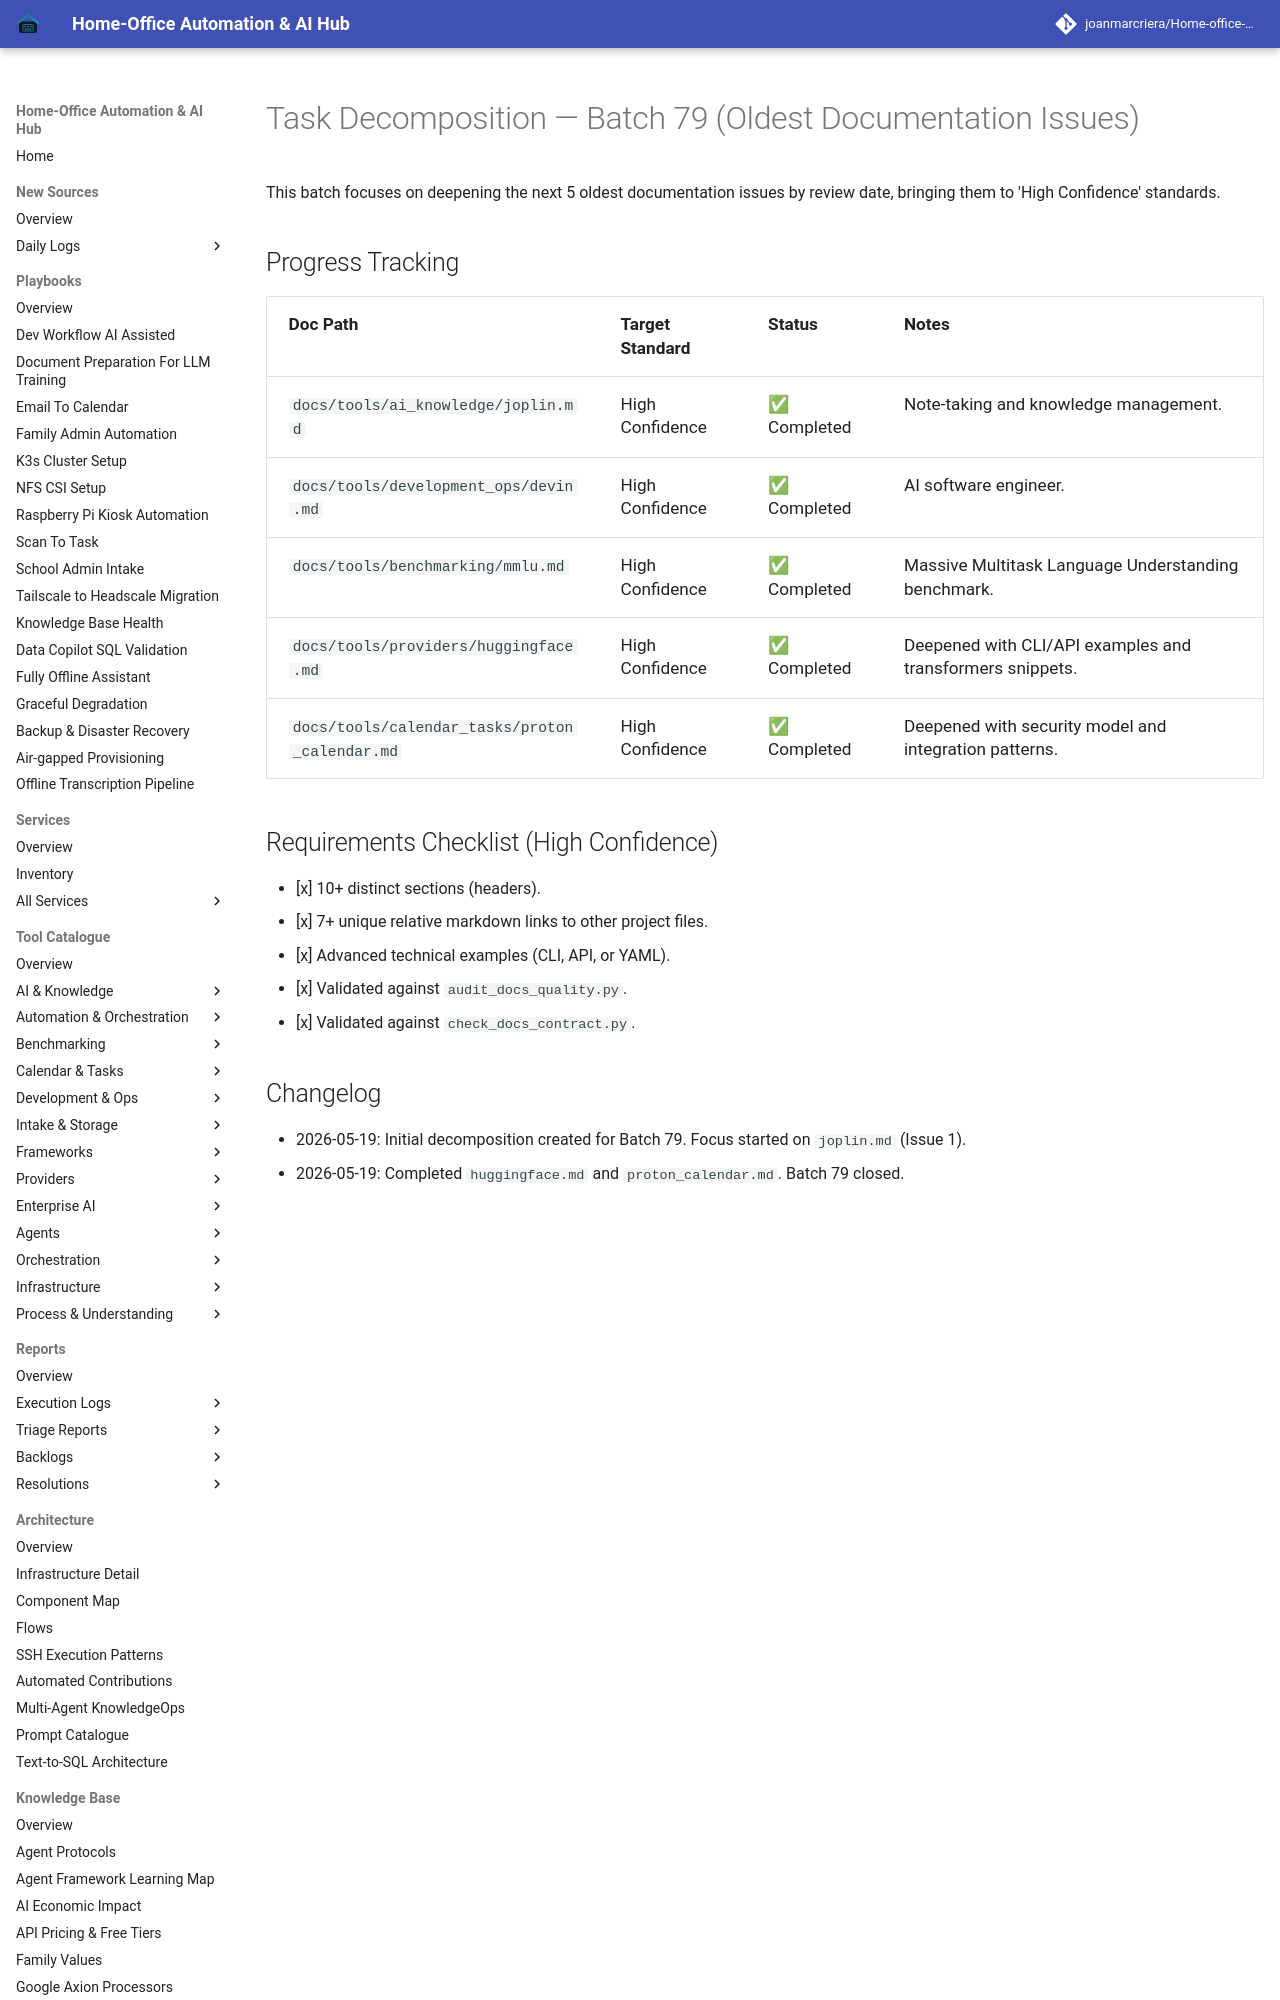

repository: joanmarcriera/Home-office-automations · page: reports/task-decomposition-batch-79/index.html · generator: mkdocs

# Task Decomposition — Batch 79 (Oldest Documentation Issues)

This batch focuses on deepening the next 5 oldest documentation issues by review date, bringing them to 'High Confidence' standards.

## Progress Tracking
